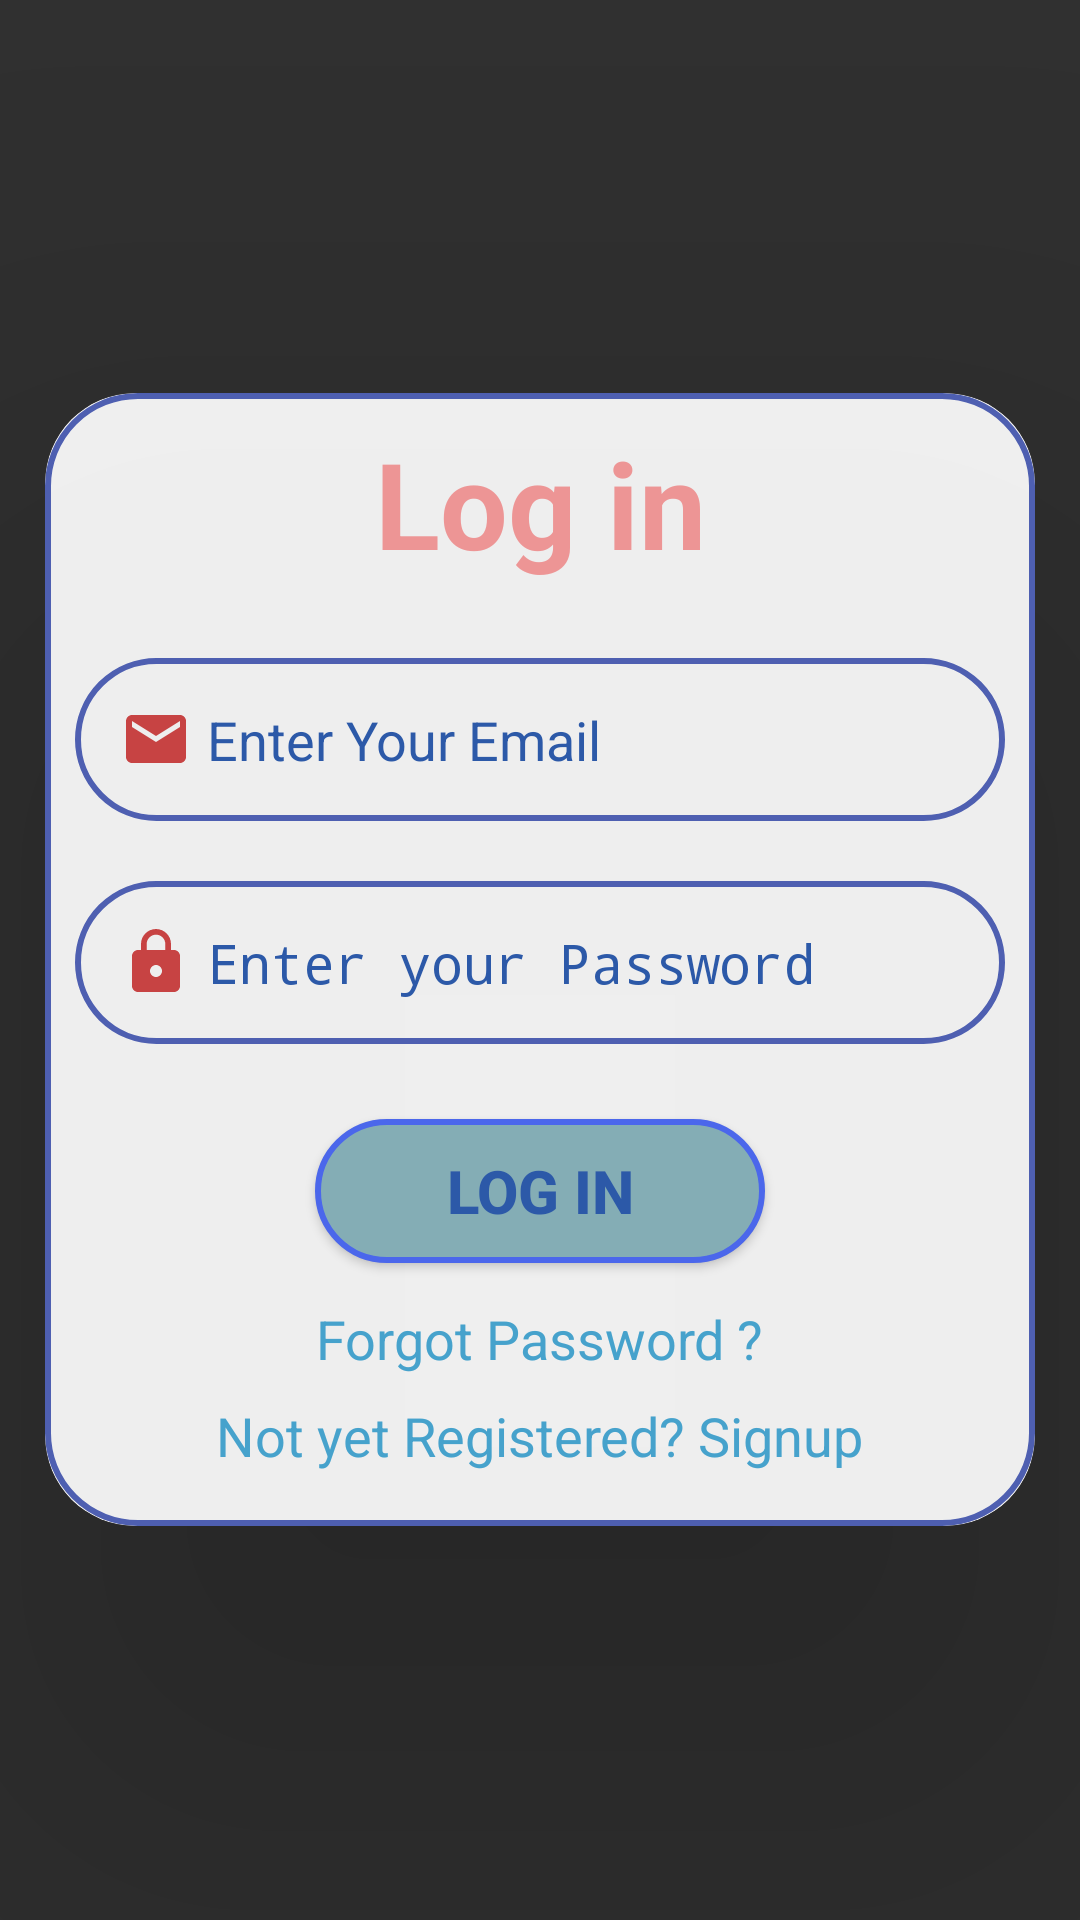

The Android layout XML behind this screen, and the referenced resources:
<!-- AndroidManifest.xml: activity theme Theme.Design.NoActionBar -->
<!-- res/layout/activity_login.xml -->
<?xml version="1.0" encoding="utf-8"?>
<LinearLayout xmlns:android="http://schemas.android.com/apk/res/android"
    xmlns:app="http://schemas.android.com/apk/res-auto"
    xmlns:tools="http://schemas.android.com/tools"
    android:layout_width="match_parent"
    android:layout_height="match_parent"
    android:orientation="vertical"
    android:gravity="center"
    android:background="@drawable/bg"
    tools:context=".LoginActivity">

    <androidx.cardview.widget.CardView
        android:layout_width="match_parent"
        android:layout_height="wrap_content"
        android:orientation="vertical"
        app:cardElevation="100dp"
        app:cardCornerRadius="30dp"
        android:layout_marginLeft="15dp"
        android:layout_marginRight="15dp"

        app:cardBackgroundColor="#EBFFFFFF">
        <LinearLayout
            android:layout_width="match_parent"
            android:layout_height="wrap_content"
            android:orientation="vertical"

            android:padding="10dp"
            android:layout_gravity="center_horizontal"
            android:background="@drawable/levender_border2">




            <TextView
                android:id="@+id/lgtext"
                android:layout_width="match_parent"
                android:layout_height="wrap_content"
                android:text="Log in"
                android:textStyle="bold"
                android:textSize="40sp"
                android:textAlignment="center"
                android:textColor="#ED9595"/>



            <EditText
                android:id="@+id/login_email"
                android:layout_width="match_parent"
                android:layout_height="wrap_content"
                android:textColor="#2C59A8"
                android:layout_marginTop="25dp"
                android:layout_marginBottom="10dp"
                android:ems="20"
                android:background="@drawable/levender_border2"
                android:textColorHint="#2C59A8"

                android:padding="15dp"
                android:drawableLeft="@drawable/baseline_email_24"
                android:drawablePadding="5dp"

                android:hint="Enter Your Email"/>


            <EditText
                android:id="@+id/login_password"
                android:layout_width="match_parent"
                android:layout_height="wrap_content"
                android:ems="15"
                android:textColor="#2C59A8"
                android:padding="15dp"
                android:background="@drawable/levender_border2"
                android:drawableLeft="@drawable/baseline_lock_24"
                android:drawablePadding="5dp"

                android:layout_marginTop="10dp"
                android:textColorHint="#2C59A8"
                android:maxLength="8"
                android:hint="Enter your Password"
                android:inputType="textPassword"/>


            <Button
                android:layout_width="150dp"
                android:layout_height="wrap_content"
                android:layout_marginTop="25dp"
                android:layout_marginLeft="15dp"
                android:layout_marginRight="15dp"
                android:text="Log in"
                android:textColor="#2C59A8"
                android:textStyle="bold"
                android:textSize="20sp"
                app:cornerRadius="30dp"
                android:background="@drawable/btn"
                android:layout_gravity="center"
                android:id="@+id/login_button"/>












            <TextView
                android:id="@+id/ForgetPass"
                android:layout_width="wrap_content"
                android:layout_height="wrap_content"
                android:text="Forgot Password ?"
                android:layout_gravity="center"
                android:textSize="18sp"

                android:layout_marginTop="13dp"
                android:textColor="#46A2CC"/>
            <TextView
                android:id="@+id/signupRedirectText"
                android:layout_width="wrap_content"
                android:layout_height="wrap_content"
                android:text="Not yet Registered? Signup"
                android:layout_gravity="center"
                android:textSize="18sp"
                android:padding="8dp"

                android:textColor="#46A2CC"/>

        </LinearLayout>
    </androidx.cardview.widget.CardView>



</LinearLayout>
<!-- resources referenced by this layout -->
<resources>
  <!-- drawable baseline_email_24 (drawable) -->
  <vector android:height="24dp" android:tint="#C74343"
      android:viewportHeight="24" android:viewportWidth="24"
      android:width="24dp" xmlns:android="http://schemas.android.com/apk/res/android">
      <path android:fillColor="@android:color/white" android:pathData="M20,4L4,4c-1.1,0 -1.99,0.9 -1.99,2L2,18c0,1.1 0.9,2 2,2h16c1.1,0 2,-0.9 2,-2L22,6c0,-1.1 -0.9,-2 -2,-2zM20,8l-8,5 -8,-5L4,6l8,5 8,-5v2z"/>
  </vector>
  <!-- drawable baseline_lock_24 (drawable) -->
  <vector android:height="24dp" android:tint="#C74343"
      android:viewportHeight="24" android:viewportWidth="24"
      android:width="24dp" xmlns:android="http://schemas.android.com/apk/res/android">
      <path android:fillColor="@android:color/white" android:pathData="M18,8h-1L17,6c0,-2.76 -2.24,-5 -5,-5S7,3.24 7,6v2L6,8c-1.1,0 -2,0.9 -2,2v10c0,1.1 0.9,2 2,2h12c1.1,0 2,-0.9 2,-2L20,10c0,-1.1 -0.9,-2 -2,-2zM12,17c-1.1,0 -2,-0.9 -2,-2s0.9,-2 2,-2 2,0.9 2,2 -0.9,2 -2,2zM15.1,8L8.9,8L8.9,6c0,-1.71 1.39,-3.1 3.1,-3.1 1.71,0 3.1,1.39 3.1,3.1v2z"/>
  </vector>
  <!-- drawable btn (drawable) -->
  <?xml version="1.0" encoding="utf-8"?>
  <shape xmlns:android="http://schemas.android.com/apk/res/android"
      android:shape="rectangle">
      <corners android:radius="34dp"
          />
  
  
      <stroke android:color="#4B67EB"
          android:width="2dp"/>
  
  <solid android:color="#84ADB5"/>
  
  </shape>
  <!-- drawable levender_border2 (drawable) -->
  <?xml version="1.0" encoding="utf-8"?>
  <shape xmlns:android="http://schemas.android.com/apk/res/android">
  
      <corners android:radius="30dp"/>
  
      <stroke android:color="#4E5FB1"
          android:width="2dp"/>
  </shape>
</resources>
